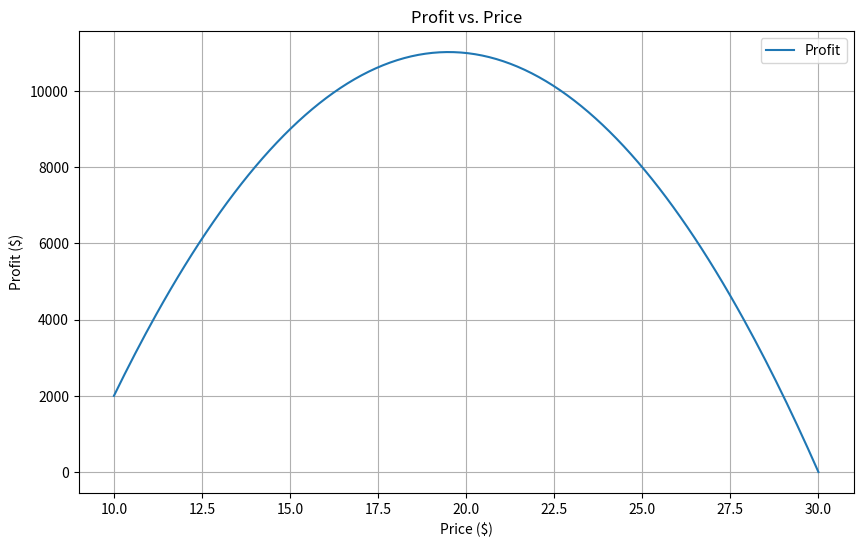
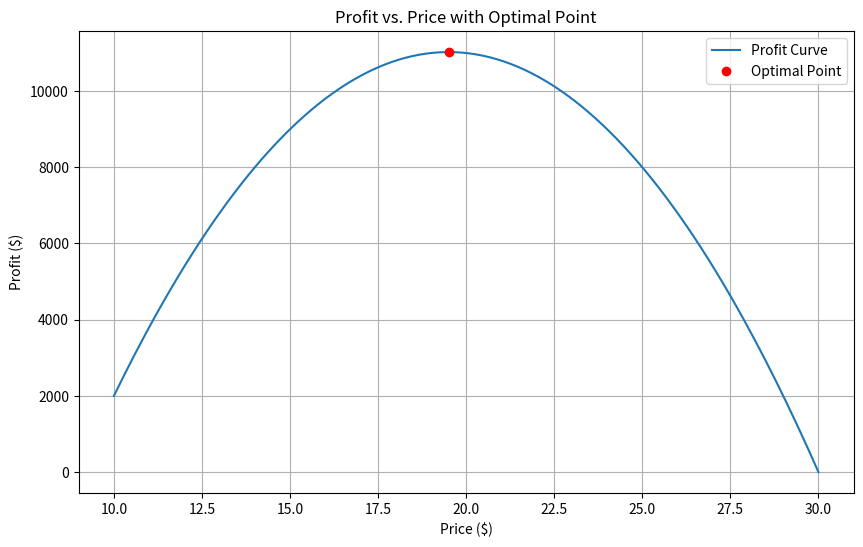

Write the Python code that produced these figures, in order.
import numpy as np
import pandas as pd
import matplotlib.pyplot as plt
from scipy.optimize import minimize_scalar

# Ensure numbers are not displayed in scientific notation for NumPy
np.set_printoptions(suppress=True)

# Set Pandas display options to avoid scientific notation
pd.set_option('display.float_format', '{:.2f}'.format)

# Data points
prices = np.array([15, 20], dtype=float)  # Prices at $15 and $20
subscriptions = np.array([1500, 1000], dtype=float)  # Corresponding subscriptions
unit_cost = 9.0  # Unit cost is $9

# Perform linear regression to find the demand equation
coefficients = np.polyfit(prices, subscriptions, 1)  # Degree 1 polynomial (linear)
slope = coefficients[0]
intercept = coefficients[1]
print(f"Slope (m): {slope}")
print(f"Intercept (b): {intercept}")

# Demand equation
# Subscriptions = slope * Price + intercept

# Profit function
def profit_function(price):
    subscriptions = slope * price + intercept
    # Ensure subscriptions cannot be negative
    subscriptions = max(subscriptions, 0)
    profit = (price - unit_cost) * subscriptions
    return profit

# Generate a range of prices for plotting
price_range = np.linspace(10, 30, 200)
profits = [profit_function(p) for p in price_range]

# Plotting Profit vs. Price
plt.figure(figsize=(10, 6))
plt.plot(price_range, profits, label='Profit')
plt.title('Profit vs. Price')
plt.xlabel('Price ($)')
plt.ylabel('Profit ($)')
plt.grid(True)
plt.legend()
plt.show()

# Optimization to find the optimal price
def objective(price):
    return -profit_function(price)

bounds = (0, 30)
result = minimize_scalar(objective, bounds=bounds, method='bounded')
optimal_price = result.x
max_profit = -result.fun
print(f"Optimal Price: ${optimal_price:.2f}")
print(f"Maximum Profit: ${max_profit:.2f}")

# Verify subscriptions at optimal price
optimal_subscriptions = slope * optimal_price + intercept
optimal_subscriptions = max(optimal_subscriptions, 0)
print(f"Subscriptions at Optimal Price: {optimal_subscriptions:.0f}")

# Recalculate profit to double-check
calculated_profit = (optimal_price - unit_cost) * optimal_subscriptions
print(f"Calculated Profit: ${calculated_profit:.2f}")

# Plotting the optimal point
plt.figure(figsize=(10, 6))
plt.plot(price_range, profits, label='Profit Curve')
plt.plot(optimal_price, max_profit, 'ro', label='Optimal Point')
plt.title('Profit vs. Price with Optimal Point')
plt.xlabel('Price ($)')
plt.ylabel('Profit ($)')
plt.grid(True)
plt.legend()
plt.show()

# Create DataFrame of profits at different prices
price_points = np.arange(10, 31, 1)
profit_points = [profit_function(p) for p in price_points]
subscriptions_points = [max(slope * p + intercept, 0) for p in price_points]

# Create DataFrame
data = {
    'Price ($)': price_points,
    'Subscriptions': subscriptions_points,
    'Profit ($)': profit_points
}

df = pd.DataFrame(data)
print(df.to_string(index=False))